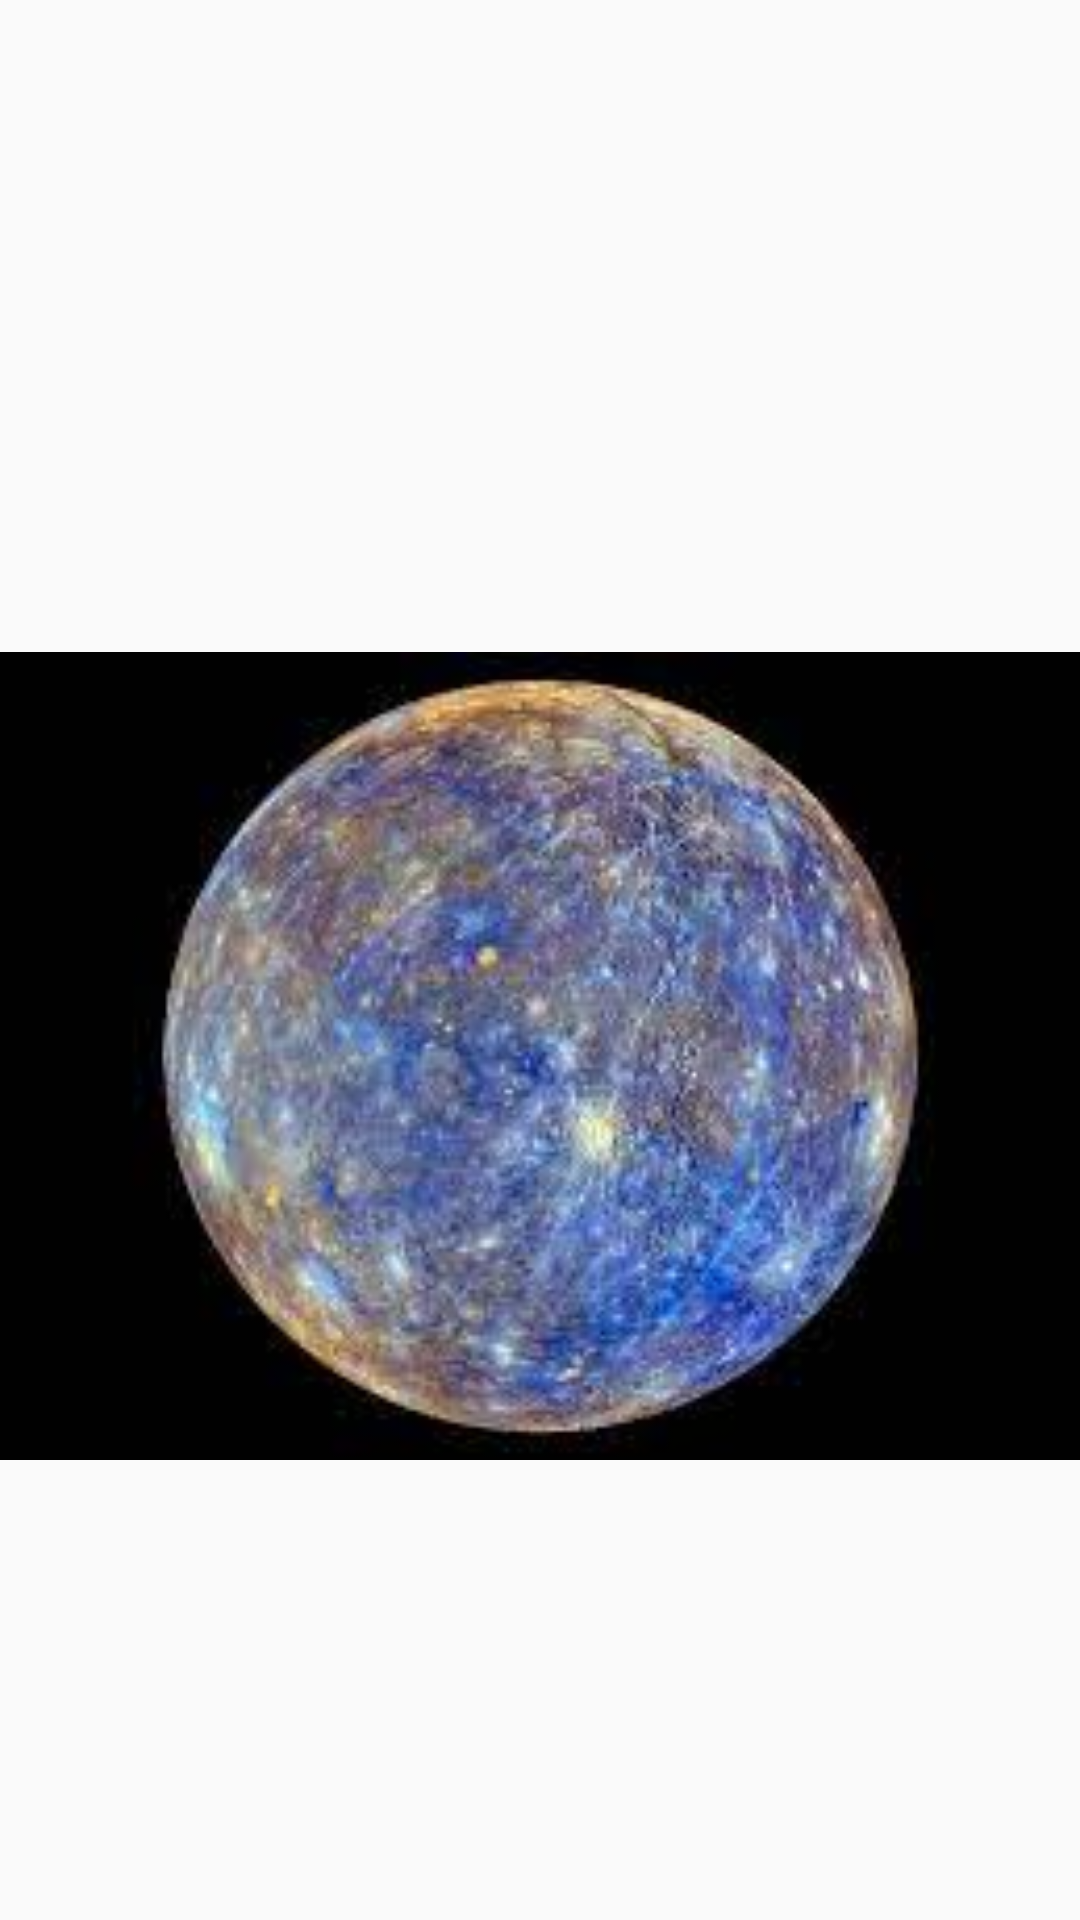

The Android layout XML behind this screen, and the referenced resources:
<!-- AndroidManifest.xml: application theme Theme.AppCompat.Light.DarkActionBar -->
<!-- res/layout/activity_visorimagen.xml -->
<?xml version="1.0" encoding="utf-8"?>
<androidx.constraintlayout.widget.ConstraintLayout xmlns:android="http://schemas.android.com/apk/res/android"
    xmlns:app="http://schemas.android.com/apk/res-auto"
    xmlns:tools="http://schemas.android.com/tools"
    android:layout_width="match_parent"
    android:layout_height="match_parent"
    tools:context=".visorimagen">

    <ImageView
        android:id="@+id/ivimagencompleta"
        android:layout_width="match_parent"
        android:layout_height="match_parent"
        android:layout_marginTop="64dp"
        app:layout_constraintTop_toTopOf="parent"
        app:srcCompat="@drawable/mercurio"
        tools:layout_editor_absoluteX="33dp" />
</androidx.constraintlayout.widget.ConstraintLayout>
<!-- resources referenced by this layout -->
<resources>
  <!-- drawable mercurio: jpg bitmap (drawable, 8002 bytes) -->
</resources>
